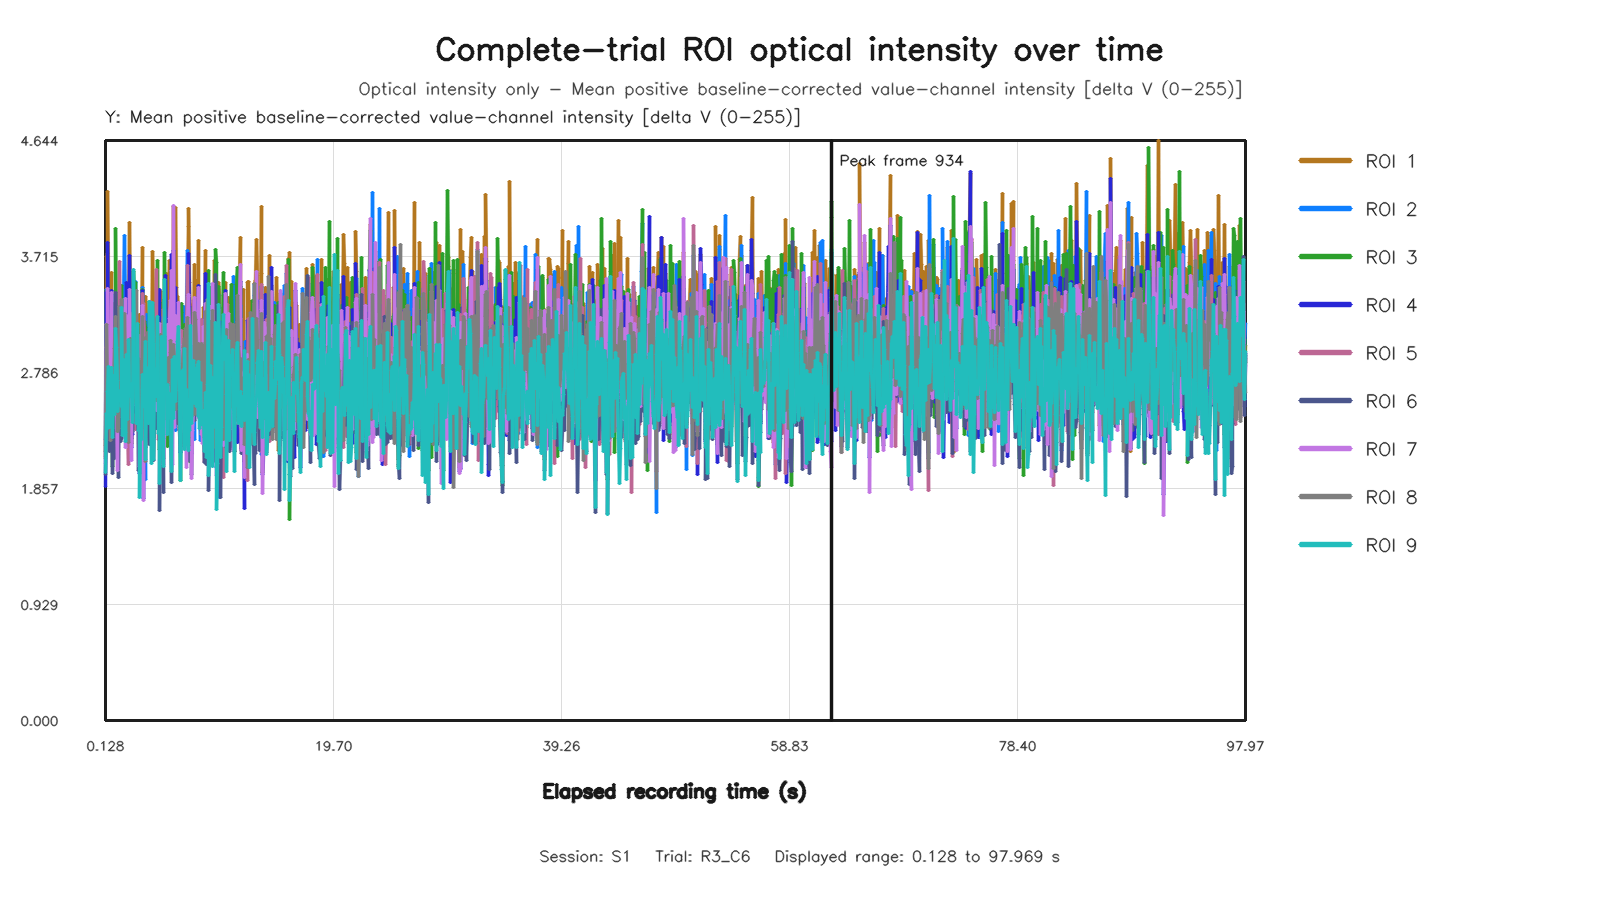

Data behind this chart, as committed beside it:
capture_frame_id, elapsed_time_s, roi1_value, roi2_value, roi3_value, roi4_value, roi5_value, roi6_value, roi7_value, roi8_value, roi9_value
0, 0.1276, 2.204, 2.252, 2.156, 1.877, 2.115, 1.972, 2.062, 2.098, 1.989
1, 0.2076, 3.715, 3.451, 2.741, 3.425, 2.984, 2.578, 3.173, 3.169, 2.459
2, 0.272, 3.742, 2.649, 2.979, 3.002, 3.077, 2.498, 3.176, 2.635, 2.341
3, 0.3372, 4.231, 2.657, 3.456, 3.828, 2.728, 2.904, 3.461, 2.494, 2.632
4, 0.3996, 3.43, 2.441, 2.902, 2.935, 2.433, 2.724, 2.993, 2.381, 2.833
5, 0.4637, 3.154, 3.03, 2.566, 3.008, 3.054, 2.156, 2.75, 2.802, 2.343
6, 0.5435, 2.955, 2.535, 2.689, 2.816, 2.45, 2.187, 2.532, 2.238, 2.464
7, 0.6075, 3.589, 2.571, 2.477, 3.445, 2.975, 2.395, 3.425, 2.65, 2.533
8, 0.6716, 2.905, 2.413, 2.958, 3.166, 2.358, 2.707, 2.883, 2.439, 2.828
9, 0.7356, 2.871, 2.616, 2.037, 3.028, 2.565, 1.974, 2.829, 2.338, 2.267
10, 0.8002, 3.338, 3.011, 2.944, 3.01, 2.667, 2.609, 2.895, 2.662, 2.766
11, 0.8638, 3.234, 2.928, 2.27, 3.134, 2.974, 2.099, 2.877, 2.979, 2.447
12, 0.9433, 3.22, 3.413, 3.053, 2.686, 3.146, 2.417, 2.966, 3.236, 2.726
13, 1.007, 2.936, 2.688, 3.936, 2.886, 2.223, 3.423, 2.562, 2.672, 3.136
14, 1.072, 2.924, 3.231, 3.104, 2.773, 2.909, 2.875, 2.744, 2.974, 2.984
15, 1.136, 2.551, 2.734, 2.722, 2.158, 2.758, 2.472, 1.999, 2.603, 2.723
16, 1.199, 2.756, 2.574, 3.07, 2.362, 2.533, 2.37, 2.434, 2.317, 2.475
17, 1.264, 3.097, 2.399, 2.671, 2.776, 2.596, 1.946, 2.805, 2.336, 2.554
18, 1.344, 2.809, 3.438, 3.271, 2.544, 3.672, 2.778, 2.54, 3.314, 2.6
19, 1.408, 3.129, 2.864, 3.238, 3.113, 2.799, 2.233, 2.798, 2.873, 2.641
20, 1.472, 3.112, 3.08, 2.91, 2.843, 3.095, 2.258, 2.688, 3.374, 2.512
21, 1.536, 3.031, 2.714, 3.484, 2.644, 3.03, 3.014, 3.002, 2.717, 3.307
22, 1.6, 3.099, 2.678, 2.511, 2.587, 2.294, 2.651, 2.615, 2.423, 2.286
23, 1.664, 3.222, 3.345, 2.945, 3.052, 3.231, 2.528, 2.983, 3.011, 2.894
24, 1.743, 3.257, 3.88, 2.633, 2.946, 3.296, 2.289, 2.9, 3.255, 2.559
25, 1.808, 3.101, 3.264, 2.318, 3.096, 2.796, 2.489, 3.382, 2.78, 2.306
26, 1.872, 2.601, 3.047, 2.362, 2.266, 2.862, 2.356, 2.189, 2.893, 2.238
27, 1.936, 3.22, 2.812, 3.208, 3.508, 2.411, 2.841, 3.243, 2.585, 2.931
28, 2, 3.327, 2.646, 2.427, 3.091, 2.402, 2.51, 3.131, 2.532, 2.411
29, 2.069, 3.223, 2.35, 2.834, 2.833, 2.05, 2.522, 3.031, 2.223, 2.704
30, 2.143, 2.98, 2.705, 3.408, 2.463, 2.571, 3.206, 2.282, 3.043, 3.05
31, 2.208, 3.987, 2.526, 2.811, 3.721, 2.848, 2.489, 3.448, 2.755, 2.661
32, 2.271, 3.216, 3.192, 2.819, 2.986, 3.147, 2.646, 2.837, 3.06, 2.591
33, 2.335, 2.217, 2.893, 2.685, 2.183, 2.936, 2.26, 2.08, 2.708, 2.696
34, 2.4, 3.185, 3.247, 2.756, 2.329, 3.246, 2.834, 2.718, 2.938, 2.615
35, 2.464, 2.453, 3.283, 2.39, 2.286, 3.262, 2.314, 2.522, 2.68, 2.385
36, 2.543, 3.42, 3.033, 3.592, 2.836, 3.094, 3.116, 2.704, 2.833, 3.614
37, 2.608, 3.409, 2.699, 3.4, 2.799, 2.992, 3.01, 2.869, 2.558, 2.902
38, 2.672, 2.948, 3.518, 3.019, 3.136, 3.346, 2.464, 2.714, 3.416, 2.724
39, 2.736, 2.848, 2.793, 3.508, 2.383, 2.327, 2.557, 2.794, 2.827, 2.687
40, 2.8, 2.921, 2.833, 2.85, 3.022, 2.912, 2.659, 3.084, 3.44, 2.374
41, 2.864, 2.487, 2.359, 3.167, 2.396, 2.513, 2.863, 2.619, 2.495, 3.178
42, 2.943, 3.039, 2.608, 2.678, 2.623, 2.705, 2.001, 2.644, 2.898, 2.323
43, 3.01, 3.252, 2.54, 2.832, 2.803, 2.517, 2.706, 2.746, 2.552, 2.403
44, 3.077, 2.473, 2.901, 2.48, 1.979, 3.083, 2.32, 2.037, 2.732, 1.784
45, 3.136, 2.923, 2.761, 2.368, 2.844, 2.387, 2.288, 2.72, 2.875, 2.317
46, 3.2, 2.835, 2.851, 2.337, 3.065, 2.616, 2.143, 2.713, 2.34, 2.249
47, 3.279, 3.79, 3.463, 3.453, 3.447, 3.417, 2.753, 3.323, 3.231, 2.773
48, 3.344, 3.28, 2.858, 3.073, 2.886, 2.663, 2.795, 2.794, 2.652, 2.646
49, 3.407, 2.235, 3.224, 3.154, 1.775, 3.338, 2.687, 1.761, 2.987, 2.511
50, 3.471, 3.056, 2.973, 3.192, 2.869, 2.986, 2.489, 2.74, 2.627, 2.68
51, 3.536, 3.254, 1.926, 3.143, 3.004, 2.468, 2.626, 2.693, 2.074, 3.035
52, 3.601, 3.391, 3.069, 2.397, 2.727, 3.08, 2.186, 2.764, 3.066, 2.09
53, 3.679, 3.204, 3.249, 2.96, 2.91, 3.077, 2.724, 2.833, 3.034, 2.824
54, 3.744, 3.202, 2.884, 2.848, 2.974, 3.041, 2.349, 2.942, 3.106, 2.556
55, 3.808, 3.247, 3.037, 2.591, 2.835, 2.806, 2.266, 3.041, 2.712, 2.377
56, 3.872, 3.107, 3.136, 2.947, 3.097, 2.964, 2.212, 2.936, 3.008, 2.648
57, 3.936, 2.864, 2.662, 3.358, 2.52, 2.708, 2.912, 2.511, 2.689, 3.358
58, 4, 3.305, 2.869, 2.793, 3.2, 3.356, 2.449, 2.888, 2.968, 2.621
59, 4.081, 2.749, 2.686, 2.37, 2.581, 2.532, 2.201, 2.725, 2.616, 2.061
... 1,407 more rows
